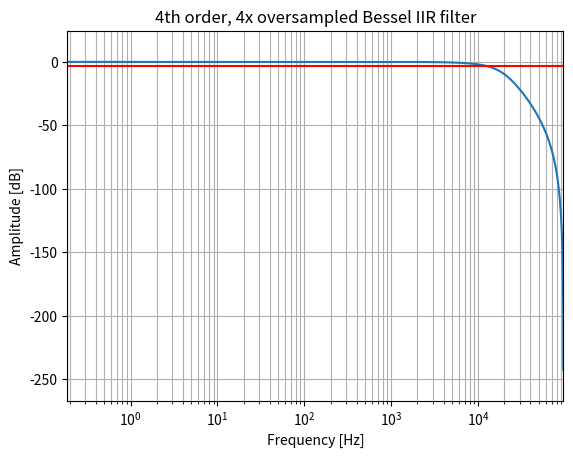

Write Python code to recreate this figure.
"""
Generates 4th order 4x oversampled Bessel IIR filter

fc:
- 16.5kHz @44.1kHz, 4x oversampling
- 4.5kHz @48kHz
- 9kHz   @48kHz, 2x oversampling
- 18kHz  @48kHz, 4x oversampling
"""

from scipy import signal
import matplotlib.pyplot as plt
import numpy as np

FS = 48000
OVERSAMPLING = 4
F0 = 18000 / (OVERSAMPLING * FS / 2.0)  # normalized cutoff frequency
N = 4  # order of filter

b, a = signal.bessel(N, F0, "low", analog=False, output="ba")
w, h = signal.freqz(b, a, fs=FS * OVERSAMPLING)

fc = F0*(FS/2)*OVERSAMPLING
dc_gain = np.sum(b) / np.sum(a)

print()
print(f"// f0       {fc/1000:.1f}kHz @48kHz,4x oversampling")
print(f"// DC gain  {dc_gain:.3f}")
print("constexpr IIR4 BESSEL {")
print(f"    .a = {{{a[1]:.6f}, {a[2]:.6f}, {a[3]:.6f}, {a[4]:.6f}}},")
print(f"    .b = {{{b[0]:.6f}, {b[1]:.6f}, {b[2]:.6f}, {b[3]:.6f}, {b[4]:.6f}}},")
print("};")
print()

plt.semilogx(w, 20 * np.log10(abs(h)))
plt.title("4th order, 4x oversampled Bessel IIR filter")
plt.xlabel("Frequency [Hz]")
plt.ylabel("Amplitude [dB]")
plt.margins(0, 0.1)
plt.grid(which="both", axis="both")
plt.axvline(F0, color="green")  # cutoff frequency
plt.axhline(-3, color="red")  # -3dB
plt.show()
